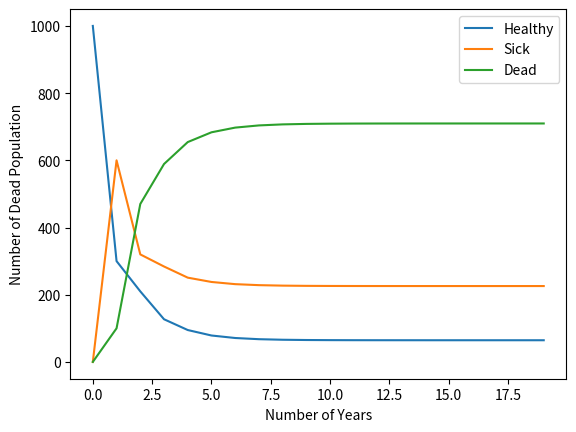

Source code (Python):
#!/usr/bin/env python
# coding: utf-8

# {{ badge }}
# $$\newcommand{\arr}[1]{\underline{\underline{#1}}}$$    
# $$\newcommand{\vec}[1]{\underline{#1}}$$   
# $$\require{mhchem}$$

# # Eigenvectors in python
# 
# Unsurprisingly, there is a function to calculate eigenvalues and eigenvectors in python! 
# * For most cases, we can use the ```np.linalg.eig``` function
# * If we only wanted the eigenvalues, ```np.linalg.eigvals``` will just calculate those. 
# 

# ## Example 1: real roots
# 
# Let's start with a simple example where we already know the roots: a lower triangular matrix
# \begin{align}
# \arr{A}=\begin{bmatrix}6&10&6 \\ 0&8&12 \\ 0&0&2 \end{bmatrix} 
# \end{align}

# In[1]:


import numpy as np

A = np.array([[6,10,6],
              [0,8,12],
              [0,0,2]])

# Fill this in!
eigvals, eigvecs = np.linalg.eig(A)

# Notice that we can use variables in a print!
# f'something {var}' means sub in the var in the string
print(f'Eigenvalues = {eigvals}') 
print(f'Eigenvectors: \n{eigvecs}')


# Let's compare these to the known values from lecture 6:
# 
# Eigenspace corresponding to $\arr{A}$ :
# \begin{array}{}
# 6, \begin{bmatrix} 1\\0\\0 \end{bmatrix} ; & 8,\begin{bmatrix} 5\\1\\0 \end{bmatrix}; & 2, \begin{bmatrix} 7\\-4\\2\end{bmatrix} ; & \vec{x}=\vec{0}
# \end{array}
# 
# Notice that the eigenvectors returned by numpy are the same ratios, but different absolute numbers. We can rescale these if we need. 
# 

# In[2]:


eigvecs[:,1]/eigvecs[0,1]*5


# In[3]:


eigvecs[0,1]/eigvecs[1,1]


# In[4]:


eigvecs[:,2]/eigvecs[2,2]*2


# ## Complex roots
# 
# $ \arr{A} = \begin{bmatrix} 1&2 \\ -2&1 \end{bmatrix} $
# 
# This is easy now that we know how to use ```np.linalg.eig```!

# In[5]:


A = np.array([[1,2],
              [-2,1]])

eigvals, eigvecs = np.linalg.eig(A)

print(f'Eigenvalues = {eigvals}')
print(f'Eigenvectors: \n{eigvecs}')


# In[6]:


eigvals[0]+1.j


# Notice that numpy is using "j" to indicate a complex number. Otherwise things look pretty simple!
# 
# ### Here are some examples of complex numbers:

# In[7]:


a = 1+2.j
print('a=%s'%str(a))
print('a+1=%s'%str(a+1))
print('2a=%s'%str(2*a))


# # In-class problem 
# 
# Calculate the eigenvalues and eigenvectors for the matrix 
# 
# $\arr{A} = \begin{bmatrix} 0&9&-12 \\ -9&0&20 \\ 12&-20&0 \end{bmatrix}$
# 

# In[8]:


import numpy as np

A = np.array([[0,9,-12],
              [-9,0,20],
              [12,-20,0]])

eigvals, eigvecs = np.linalg.eig(A)

print(eigvals)

print(eigvecs)


# # Population eigenvalue problem
# 
# Let's start with calculating the eigenvalues and eigenvectors of the population transition matrix $\arr{A}$

# In[9]:


A = np.array([[0.3,0.2,0],
              [0.6,0.2,0],
              [.1,0.6,1]])

eigvals, eigvecs = np.linalg.eig(A)

print(f'Eigenvalues = {eigvals}')
print(f'Eigenvectors: \n{eigvecs}')


# Matches up with what we already know! 
# 
# Let's do a little example for a random starting population of 1000 people. We can use a tool like np.random.rand to generate random numbers.

# In[10]:


# make a vector p for the starting population

# 3 random numbers from 0-1 that up to 1
np.random.seed(42)
p = np.random.rand(3)
p = p/p.sum()

# multiply each fraction by 1000 people
p = p*1000

# Make sure there's an integer number of people
p = p.round()

print('The starting population is %d healthy, %d sick, %d dead'%(p[0],p[1],p[2]))


# Now, let's increment the population:

# In[11]:


p2 = A@p
print('The population after one year is %d healthy, %d sick, %d dead'%(p2[0],p2[1],p2[2]))


# In[12]:


n_years = 200
p2 = np.linalg.matrix_power(A,n_years)@p
print('The population after %d year is %1.3f healthy, %1.3f sick, %1.3f dead'%(n_years, p2[0],p2[1],p2[2]))


# Let's do this after n iterations:
# 

# In[13]:


def population(init_pop, n_years):
  return np.linalg.matrix_power(A,n_years)@init_pop

population(p,3)


# Now, let's go ahead and see what happens if we solve it as an eigenvalue problem!

# In[14]:


c_vector = np.linalg.solve(eigvecs, p)

print(c_vector)

p_infinite = c_vector[0]*eigvecs[:,0]
print('The final population after infinite years is %d healthy, %d sick, %d dead'%(p_infinite[0],
                                                                                   p_infinite[1],
                                                                                   p_infinite[2]))


# Notice that everyone dies. This happens for any starting configuration. 

# ## In-class problem: zombies
# 
# We discover that there's a 20% chance of a dead person coming back from the dead as a sick person (a zombie?). 
# 
# Make a function `zombie_population(init_pop, n_years)` that calculates the population given a starting population
# 
# Calculate the steady state distribution of live, sick, and dead people. 

# What questions do we have?

# In[15]:


A = np.array([[0.3,0.2,0],
              [0.6,0.2,0.2],
              [.1,0.6,0.8]])

eigvals, eigvecs = np.linalg.eig(A)

print(eigvals)

print(eigvecs)


# In[16]:


zombie_A = np.array([[0.3,0.2,0],
              [0.6,0.2,0.2],
              [.1,0.6,0.8]])

def zombie_population(init_pop, n_years):
  return np.linalg.matrix_power(zombie_A,n_years)@init_pop

zombie_population([800,200,0],100)


# In[17]:


init_pop = [1000,0,0]
num_healthy = [zombie_population(init_pop,n_years)[0] for n_years in range(0,20)]
num_sick = [zombie_population(init_pop,n_years)[1] for n_years in range(0,20)]
num_dead = [zombie_population(init_pop,n_years)[2] for n_years in range(0,20)]

import matplotlib.pyplot as plt
plt.plot(range(0,20),num_healthy,label='Healthy')
plt.plot(range(0,20),num_sick, label='Sick')
plt.plot(range(0,20),num_dead, label='Dead')
plt.legend()
plt.xlabel('Number of Years')
plt.ylabel('Number of Dead Population')


# In[18]:


zombie_A = np.array([[0.3,0.2,0],
              [0.6,0.2,0.2],
              [.1,0.6,0.8]])

def zombie_population(init_pop, n_years):
  return np.linalg.matrix_power(zombie_A,n_years)@init_pop

zombie_population(p, 400)


# In[18]:





# 
